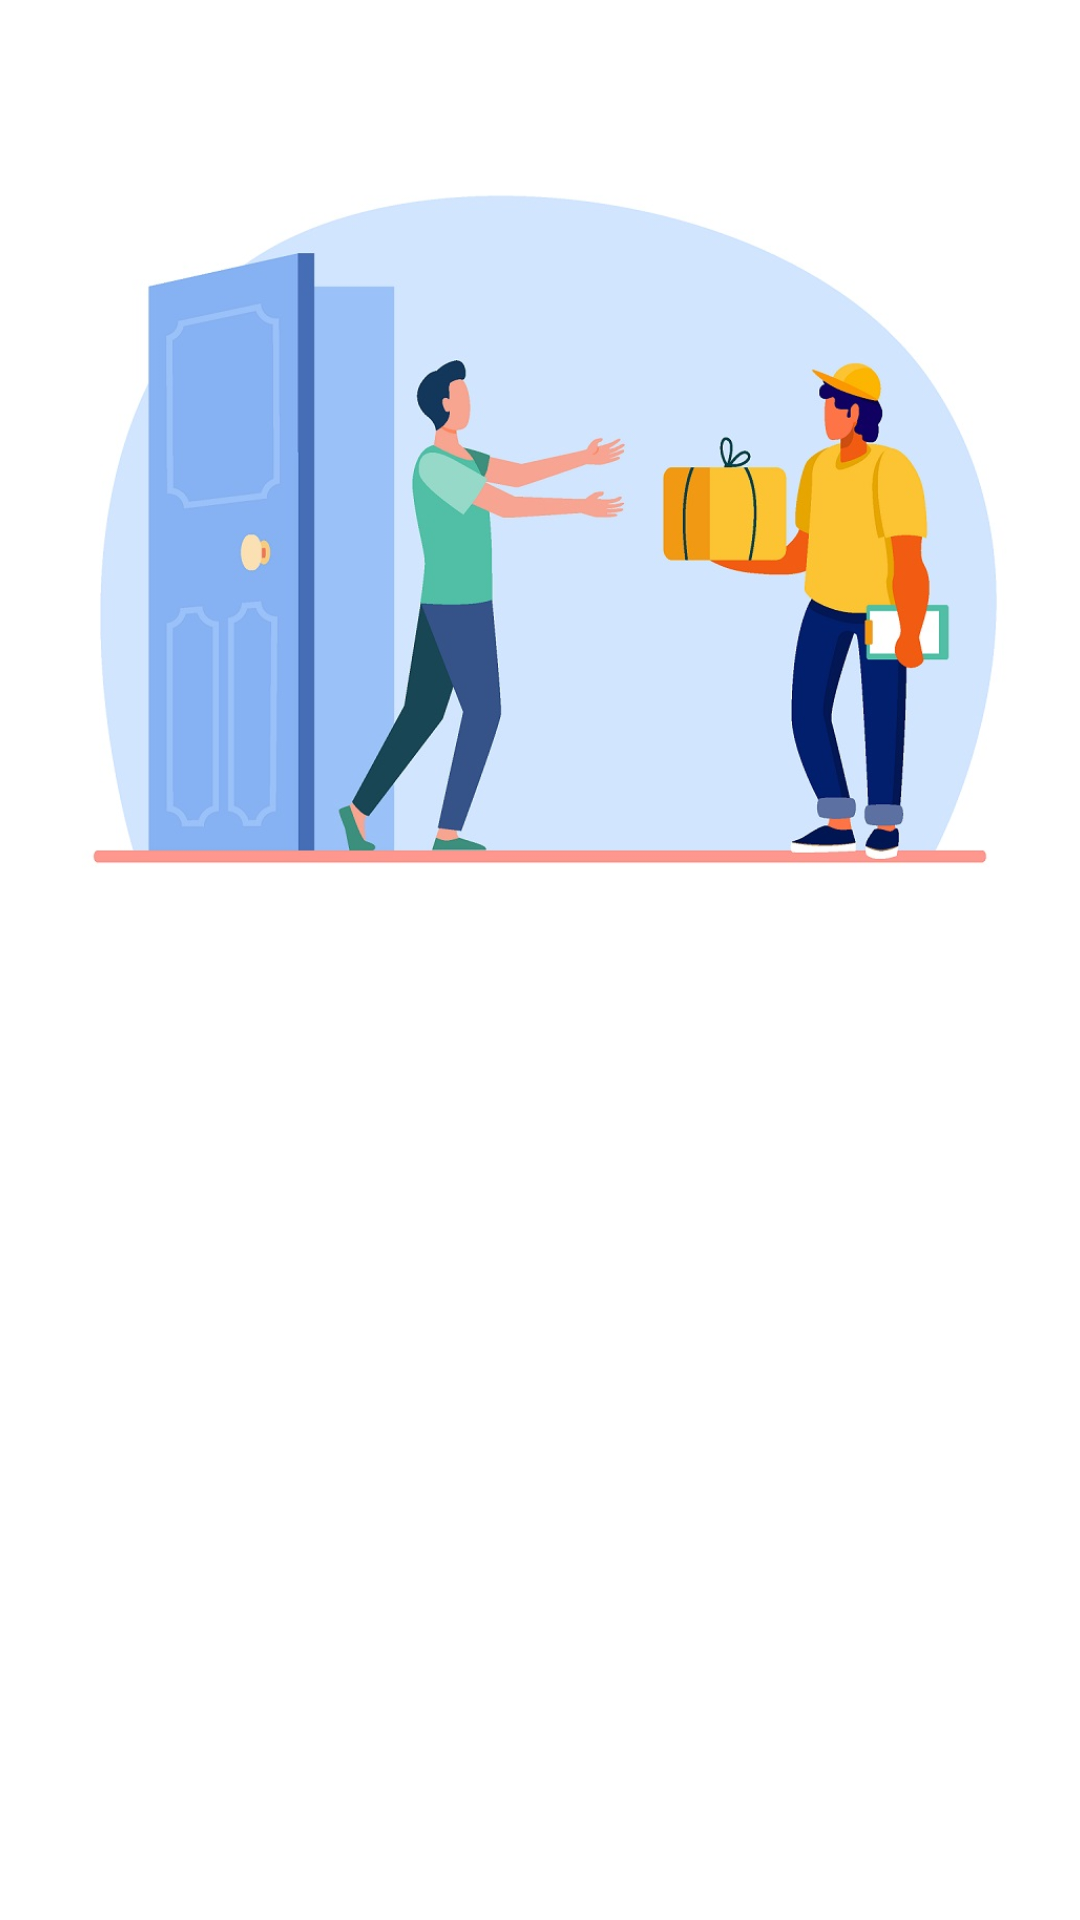

Reconstruct the res/layout file that produces this screen, plus the resources it refers to.
<!-- AndroidManifest.xml: application theme Theme.TawseelaApp -->
<!-- res/layout/activity_registration.xml -->
<?xml version="1.0" encoding="utf-8"?>
<RelativeLayout
    xmlns:android="http://schemas.android.com/apk/res/android"
    xmlns:tools="http://schemas.android.com/tools"
    android:layout_width="match_parent"
    android:layout_height="match_parent"
    tools:context=".muath.RegistrationActivity"

    >
    <ImageView
        android:layout_alignParentTop="true"
        android:layout_width="350dp"
        android:layout_height="350dp"
        android:src="@drawable/mmm"
        android:layout_centerHorizontal="true"/>

    <FrameLayout
        android:layout_alignParentBottom="true"
        android:id="@+id/mainFrame"
        android:layout_width="match_parent"
        android:layout_height="wrap_content"
        />


</RelativeLayout>
<!-- resources referenced by this layout -->
<resources>
  <!-- drawable mmm: jpg bitmap (drawable-v24, 73017 bytes) -->
  <style name="Theme.TawseelaApp" parent="Theme.MaterialComponents.Light.NoActionBar">
          
          <item name="colorPrimary">@color/purple_500</item>
          <item name="colorPrimaryVariant">@color/purple_700</item>
          <item name="colorOnPrimary">@color/white</item>
          
          <item name="colorSecondary">@color/teal_200</item>
          <item name="colorSecondaryVariant">@color/teal_700</item>
          <item name="colorOnSecondary">@color/black</item>
          
          <item name="android:statusBarColor" tools:targetApi="l">?attr/colorPrimaryVariant</item>
          
      </style>
  <color name="purple_500">#FF6200EE</color>
  <color name="purple_700">#FF3700B3</color>
  <color name="white">#FFFFFFFF</color>
  <color name="teal_200">#FF03DAC5</color>
  <color name="teal_700">#FF018786</color>
  <color name="black">#FF000000</color>
</resources>
